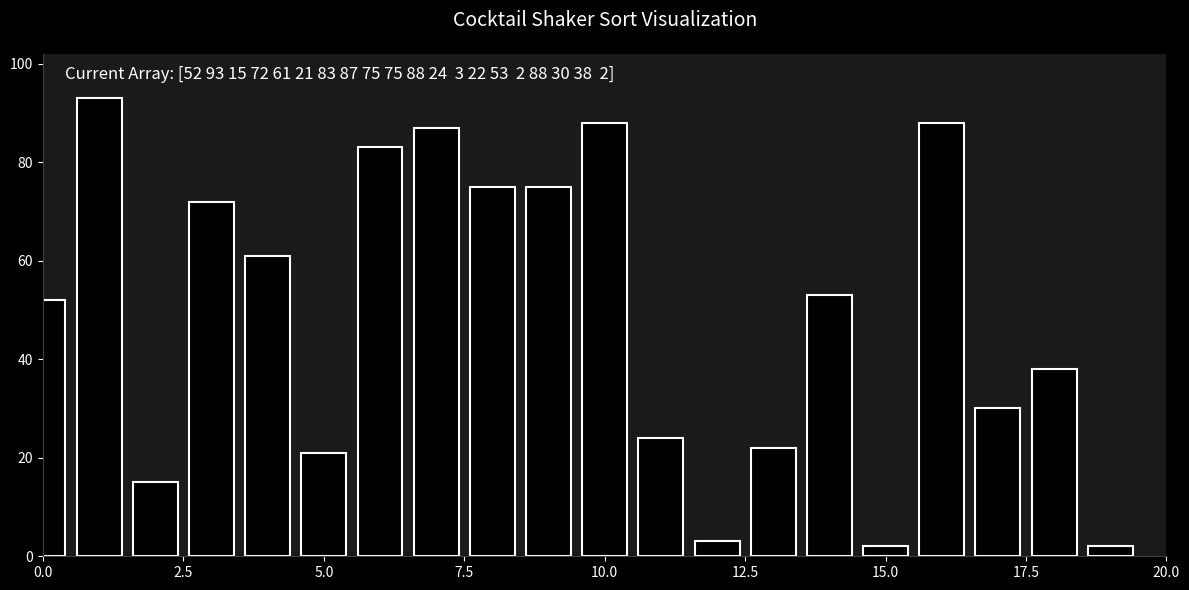

The matplotlib source for this figure:
import matplotlib.pyplot as plt
import matplotlib.animation as animation
import numpy as np

def cocktail_shaker_sort(arr):
    frames = []
    n = len(arr)
    swapped = True
    start = 0
    end = n - 1

    while swapped:
        swapped = False

        # Traverse from left to right
        for i in range(start, end):
            if arr[i] > arr[i + 1]:
                arr[i], arr[i + 1] = arr[i + 1], arr[i]
                swapped = True
            frames.append(arr.copy())  # Capture the current state of the array

        if not swapped:
            break

        swapped = False
        end -= 1

        # Traverse from right to left
        for i in range(end, start - 1, -1):
            if arr[i] > arr[i + 1]:
                arr[i], arr[i + 1] = arr[i + 1], arr[i]
                swapped = True
            frames.append(arr.copy())  # Capture the current state of the array

        start += 1

    return frames

def cocktail_shaker_sort_visual(arr):
    frames = cocktail_shaker_sort(arr)

    # Set up modern dark theme
    plt.style.use('dark_background')
    fig, ax = plt.subplots(figsize=(12, 6), facecolor='#1a1a1a')
    ax.set_facecolor('#1a1a1a')

    # Create bars with black color and white edges
    bar_rects = ax.bar(range(len(arr)), arr, 
                      color='black', 
                      edgecolor='white',
                      linewidth=1.5,
                      width=0.8)

    # Styling
    ax.set_xlim(0, len(arr))
    ax.set_ylim(0, int(1.1 * max(arr)))
    ax.tick_params(axis='both', colors='white', labelsize=10)
    ax.set_title('Cocktail Shaker Sort Visualization', color='white', fontsize=14, pad=20)

    # Remove top/right spines
    ax.spines['top'].set_visible(False)
    ax.spines['right'].set_visible(False)
    ax.spines['left'].set_color('#404040')
    ax.spines['bottom'].set_color('#404040')

    # Status text
    status_text = ax.text(0.02, 0.95, "", transform=ax.transAxes, 
                         color='white', fontsize=12)

    # Animation update function
    def update(frame):
        # Update heights
        for rect, val in zip(bar_rects, frame):
            rect.set_height(val)

        # Update status text
        status_text.set_text(f"Current Array: {frame}")

        return list(bar_rects) + [status_text]  # Convert bar_rects to a list

    # Create the animation
    anim = animation.FuncAnimation(
        fig, update,
        frames=frames,
        interval=500,  # Adjust for speed of animation
        blit=True,
        repeat=False
    )

    plt.tight_layout()
    plt.show()

# Generate random data
np.random.seed(42)
arr = np.random.randint(1, 100, 20)  # Using a range suitable for Cocktail Shaker Sort

# Run visualization
cocktail_shaker_sort_visual(arr)